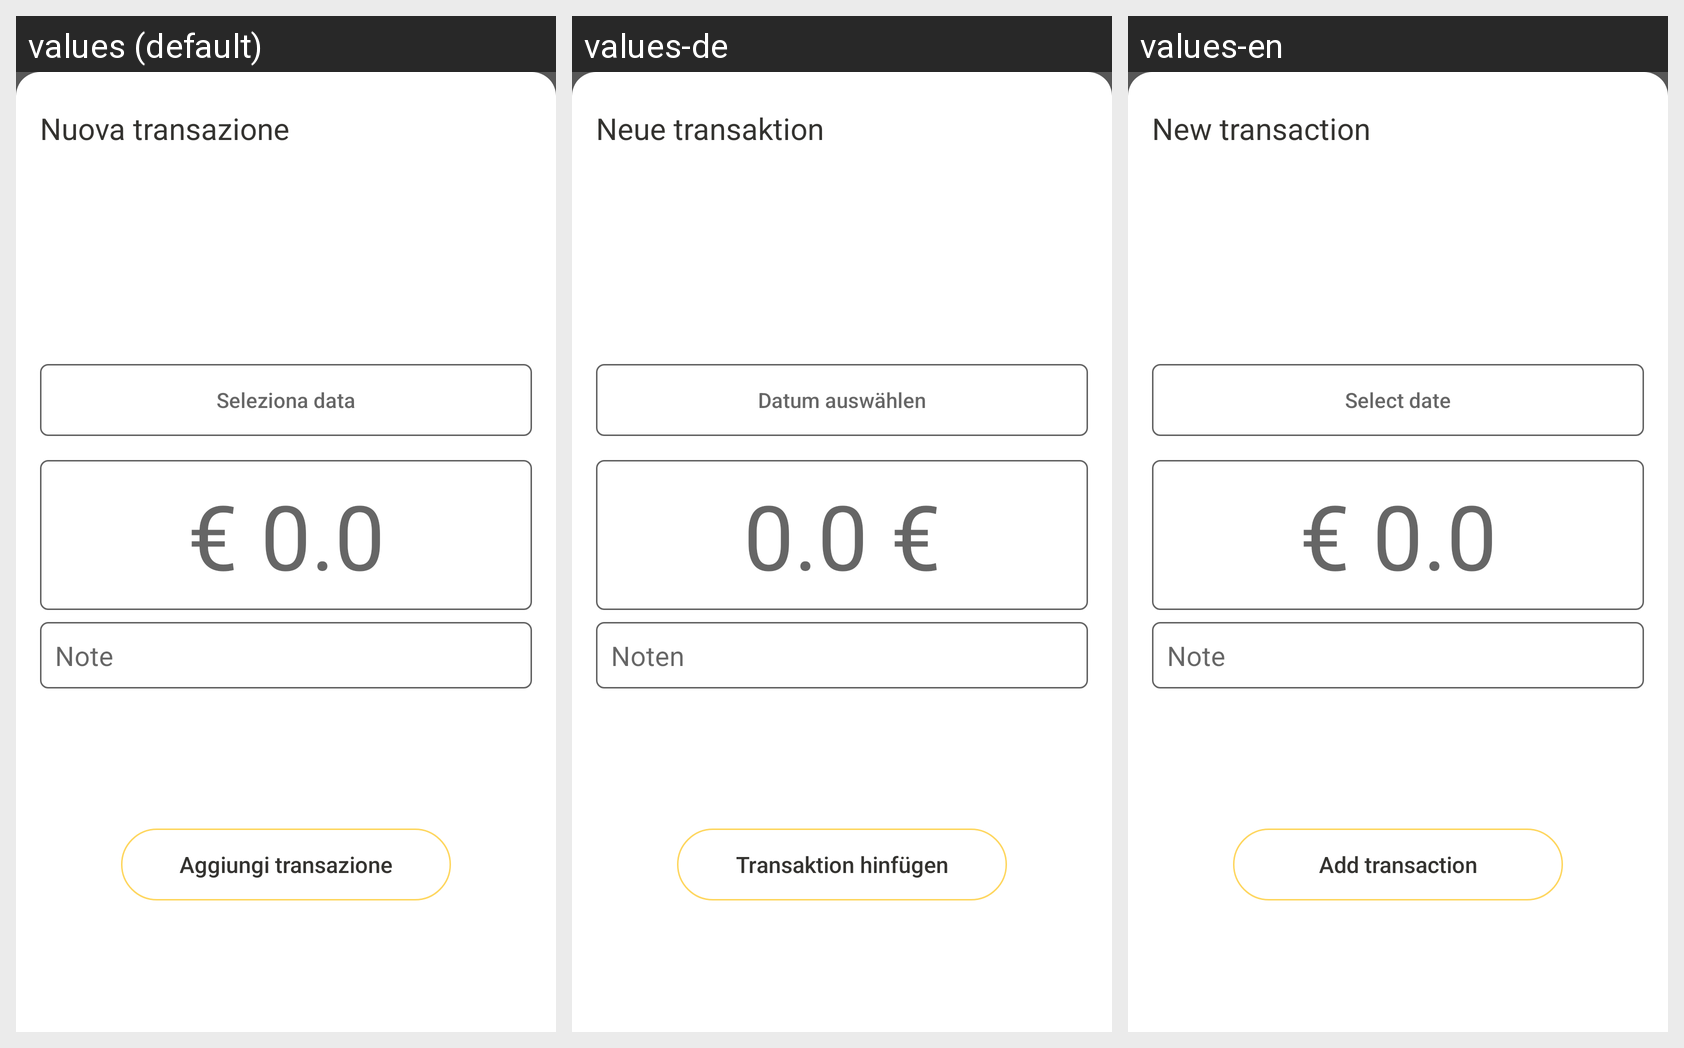

Strings drawn on this Android screen and how each of the app's shown locales translates them:
Android screen res/layout/new_transaction_dialog_layout.xml rendered under 3 locales, left to right: values (default), values-de, values-en. Device: Nexus 5 (rendered at 1080×1920; each locale shown at half size, 540×960, under a caption strip naming it); theme AppTheme.
Strings drawn on this screen, with the default value and each locale's value (text and hints the layout hard-codes, and strings that could not be matched under every locale, appear in the picture but are not listed):

addTransaction
  values: Nuova transazione
  values-de: Neue transaktion
  values-en: New transaction

select_date
  values: Seleziona data
  values-de: Datum auswählen
  values-en: Select date

account_amount_value
  values: € 0.0
  values-de: 0.0 €
  values-en: € 0.0

transaction_note
  values: Note
  values-de: Noten
  values-en: Note

save_new_transaction
  values: Aggiungi transazione
  values-de: Transaktion hinfügen
  values-en: Add transaction
